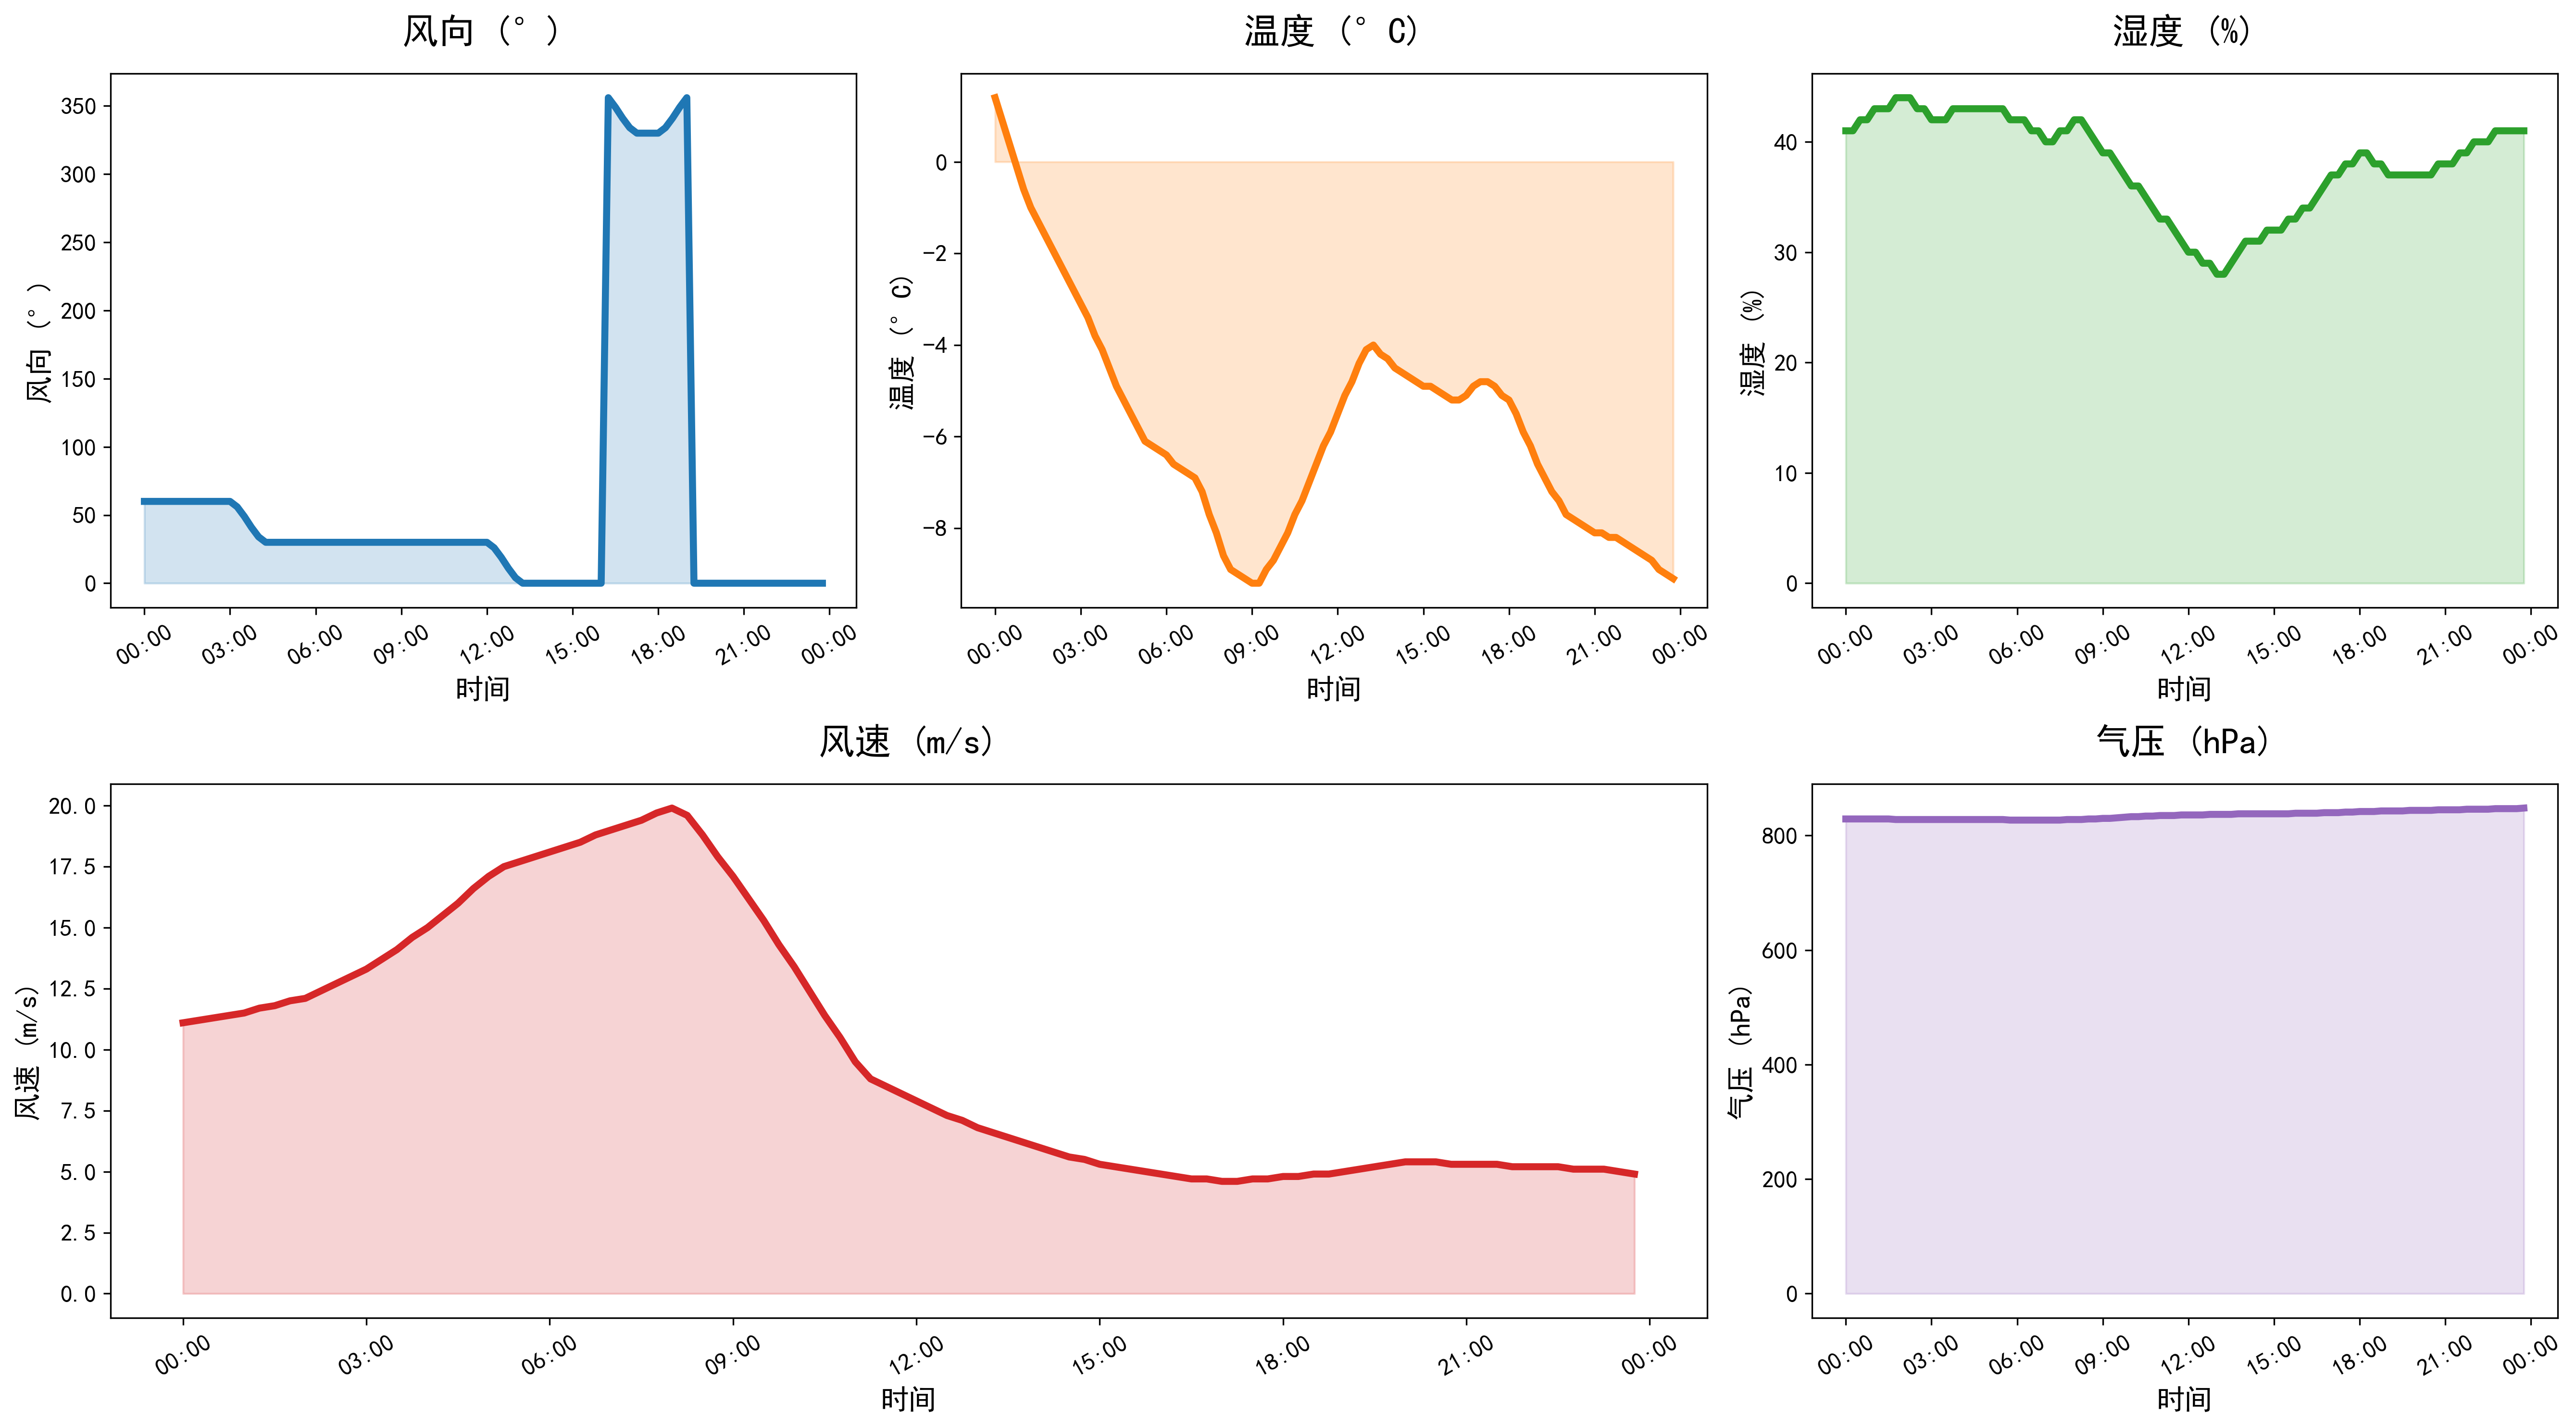

The table this chart was drawn from, first rows:
DATATIME, WINDSPEED, PREPOWER, WINDDIRECTION, TEMPERATURE, HUMIDITY, PRESSURE
2021-11-05 00:00:00, 11.1, 160752, 60, 1.4, 41, 829
2021-11-05 00:15:00, 11.2, 165498, 60, 0.9, 41, 829
2021-11-05 00:30:00, 11.3, 169970, 60, 0.4, 42, 829
2021-11-05 00:45:00, 11.4, 174443, 60, -0.1, 42, 829
2021-11-05 01:00:00, 11.5, 178915, 60, -0.6, 43, 829
2021-11-05 01:15:00, 11.7, 182297, 60, -1.0, 43, 829
2021-11-05 01:30:00, 11.8, 184589, 60, -1.3, 43, 829
2021-11-05 01:45:00, 12.0, 186880, 60, -1.6, 44, 828
2021-11-05 02:00:00, 12.1, 189172, 60, -1.9, 44, 828
2021-11-05 02:15:00, 12.4, 191051, 60, -2.2, 44, 828
2021-11-05 02:30:00, 12.7, 192516, 60, -2.5, 43, 828
2021-11-05 02:45:00, 13.0, 193982, 60, -2.8, 43, 828
2021-11-05 03:00:00, 13.3, 195447, 60, -3.1, 42, 828
2021-11-05 03:15:00, 13.7, 196555, 56, -3.4, 42, 828
2021-11-05 03:30:00, 14.1, 197304, 49, -3.8, 42, 828
2021-11-05 03:45:00, 14.6, 198053, 41, -4.1, 43, 828
2021-11-05 04:00:00, 15.0, 198802, 34, -4.5, 43, 828
2021-11-05 04:15:00, 15.5, 199232, 30, -4.9, 43, 828
2021-11-05 04:30:00, 16.0, 199341, 30, -5.2, 43, 828
2021-11-05 04:45:00, 16.6, 199450, 30, -5.5, 43, 828
2021-11-05 05:00:00, 17.1, 199559, 30, -5.8, 43, 828
2021-11-05 05:15:00, 17.5, 199420, 30, -6.1, 43, 828
2021-11-05 05:30:00, 17.7, 199035, 30, -6.2, 43, 828
2021-11-05 05:45:00, 17.9, 198649, 30, -6.3, 42, 827
2021-11-05 06:00:00, 18.1, 198264, 30, -6.4, 42, 827
2021-11-05 06:15:00, 18.3, 198091, 30, -6.6, 42, 827
2021-11-05 06:30:00, 18.5, 198130, 30, -6.7, 41, 827
2021-11-05 06:45:00, 18.8, 198170, 30, -6.8, 41, 827
2021-11-05 07:00:00, 19.0, 198209, 30, -6.9, 40, 827
2021-11-05 07:15:00, 19.2, 197461, 30, -7.2, 40, 827
2021-11-05 07:30:00, 19.4, 195924, 30, -7.7, 41, 827
2021-11-05 07:45:00, 19.7, 194387, 30, -8.1, 41, 828
2021-11-05 08:00:00, 19.9, 192850, 30, -8.6, 42, 828
2021-11-05 08:15:00, 19.6, 189007, 30, -8.9, 42, 828
2021-11-05 08:30:00, 18.8, 182857, 30, -9.0, 41, 829
2021-11-05 08:45:00, 17.9, 176707, 30, -9.1, 40, 829
2021-11-05 09:00:00, 17.1, 170557, 30, -9.2, 39, 830
2021-11-05 09:15:00, 16.2, 168677, 30, -9.2, 39, 830
2021-11-05 09:30:00, 15.3, 171066, 30, -8.9, 38, 831
2021-11-05 09:45:00, 14.3, 173455, 30, -8.7, 37, 832
2021-11-05 10:00:00, 13.4, 175844, 30, -8.4, 36, 833
2021-11-05 10:15:00, 12.4, 173647, 30, -8.1, 36, 833
2021-11-05 10:30:00, 11.4, 166862, 30, -7.7, 35, 834
2021-11-05 10:45:00, 10.5, 160078, 30, -7.4, 34, 834
2021-11-05 11:00:00, 9.5, 153293, 30, -7.0, 33, 835
2021-11-05 11:15:00, 8.8, 148001, 30, -6.6, 33, 835
2021-11-05 11:30:00, 8.5, 144200, 30, -6.2, 32, 835
2021-11-05 11:45:00, 8.2, 140399, 30, -5.9, 31, 836
2021-11-05 12:00:00, 7.9, 136598, 30, -5.5, 30, 836
2021-11-05 12:15:00, 7.6, 132943, 26, -5.1, 30, 836
2021-11-05 12:30:00, 7.3, 129434, 19, -4.8, 29, 836
2021-11-05 12:45:00, 7.1, 125924, 11, -4.4, 29, 837
2021-11-05 13:00:00, 6.8, 122415, 4, -4.1, 28, 837
2021-11-05 13:15:00, 6.6, 121155, 0, -4.0, 28, 837
2021-11-05 13:30:00, 6.4, 122144, 0, -4.2, 29, 837
2021-11-05 13:45:00, 6.2, 123133, 0, -4.3, 30, 838
2021-11-05 14:00:00, 6.0, 124122, 0, -4.5, 31, 838
2021-11-05 14:15:00, 5.8, 123113, 0, -4.6, 31, 838
2021-11-05 14:30:00, 5.6, 120104, 0, -4.7, 31, 838
2021-11-05 14:45:00, 5.5, 117095, 0, -4.8, 32, 838
... 36 more rows
